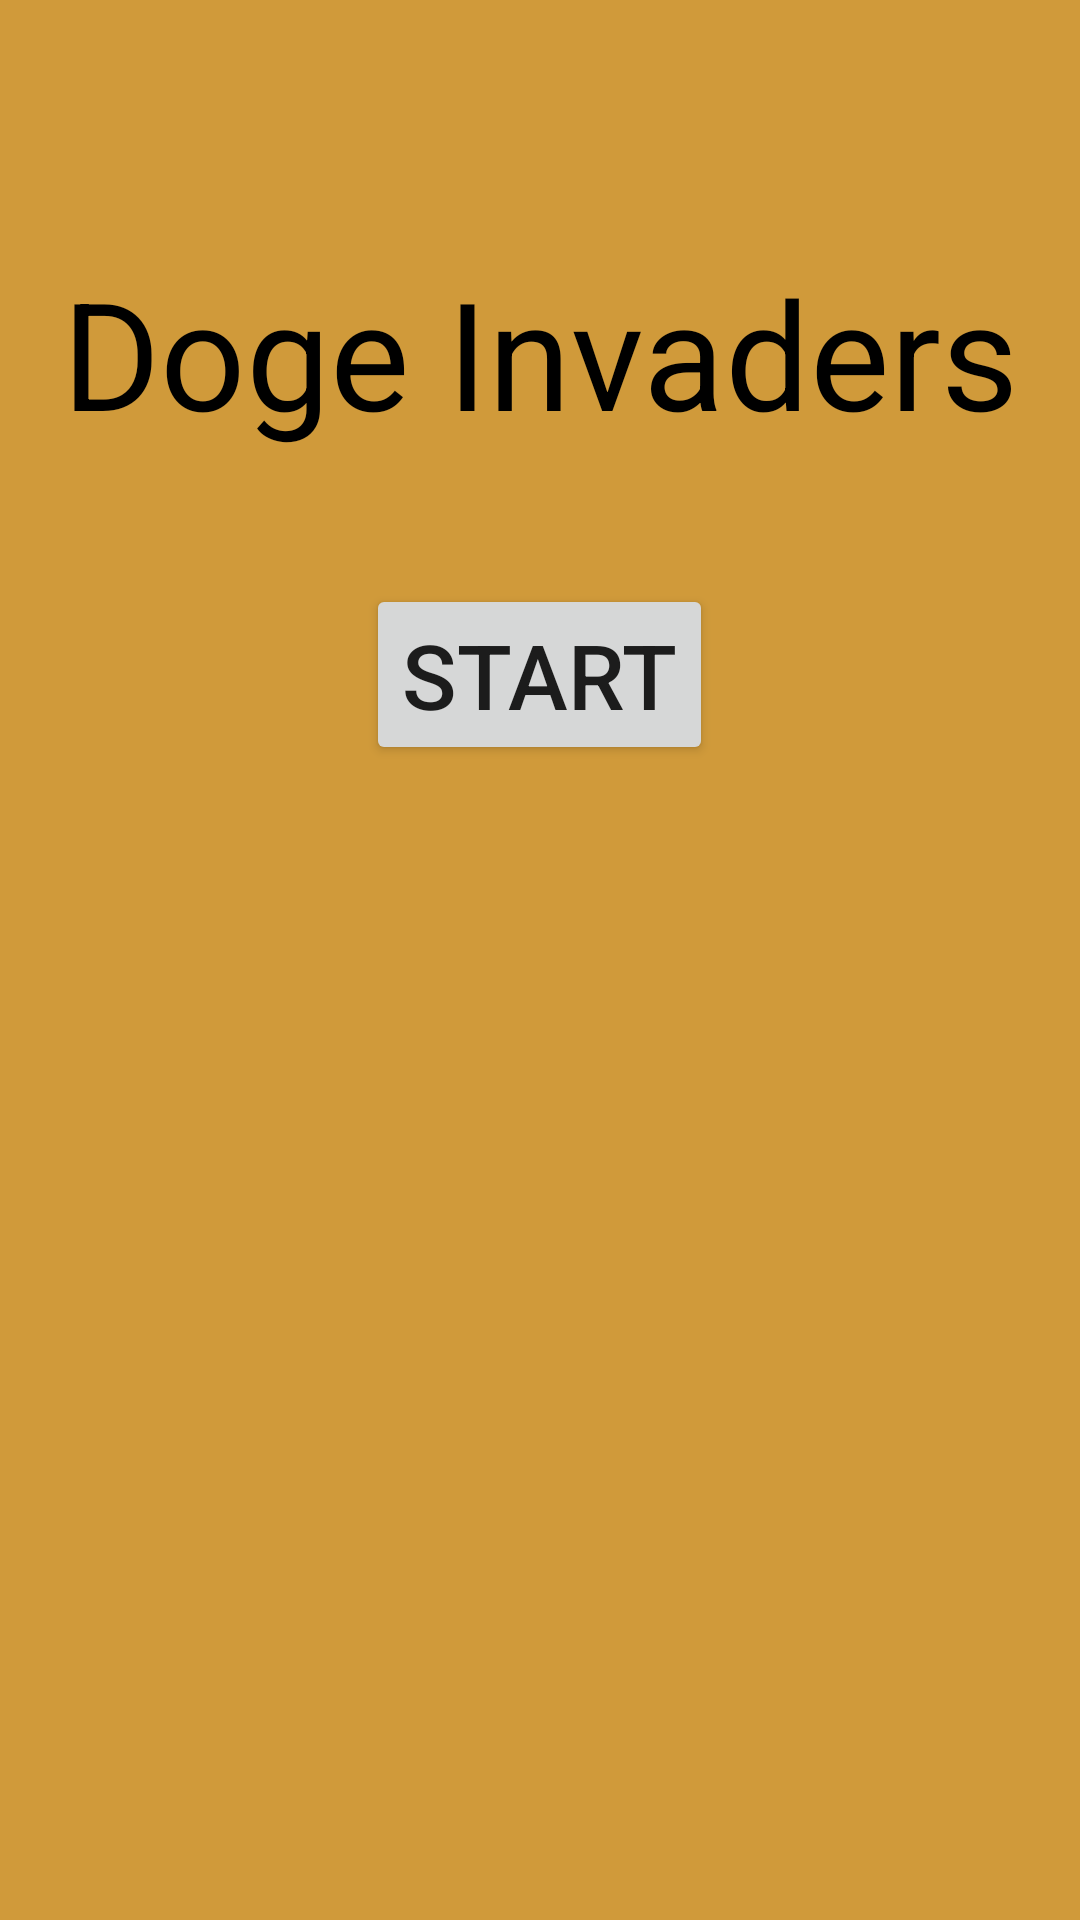

Reconstruct the res/layout file that produces this screen, plus the resources it refers to.
<!-- AndroidManifest.xml: application theme Theme.DogeInvaders -->
<!-- res/layout/activity_title_screen.xml -->
<?xml version="1.0" encoding="utf-8"?>
<androidx.constraintlayout.widget.ConstraintLayout xmlns:android="http://schemas.android.com/apk/res/android"
    xmlns:app="http://schemas.android.com/apk/res-auto"
    xmlns:tools="http://schemas.android.com/tools"
    android:layout_width="match_parent"
    android:layout_height="match_parent"
    android:background="#D09A3A"
    tools:context=".TitleScreen">

    <TextView
        android:id="@+id/textView"
        android:layout_width="wrap_content"
        android:layout_height="wrap_content"
        android:layout_marginTop="84dp"
        android:text="Doge Invaders"
        android:textColor="#000000"
        android:textSize="50sp"
        app:layout_constraintEnd_toEndOf="parent"
        app:layout_constraintStart_toStartOf="parent"
        app:layout_constraintTop_toTopOf="parent" />

    <Button
        android:id="@+id/button"
        android:layout_width="wrap_content"
        android:layout_height="wrap_content"
        android:layout_marginTop="44dp"
        android:onClick="goToDogeInvaders"
        android:text="START"
        android:textSize="30sp"
        app:layout_constraintEnd_toEndOf="parent"
        app:layout_constraintHorizontal_bias="0.499"
        app:layout_constraintStart_toStartOf="parent"
        app:layout_constraintTop_toBottomOf="@+id/textView" />
</androidx.constraintlayout.widget.ConstraintLayout>
<!-- resources referenced by this layout -->
<resources>
  <style name="Theme.DogeInvaders" parent="Theme.MaterialComponents.DayNight.DarkActionBar">
          
          <item name="colorPrimary">@color/purple_500</item>
          <item name="colorPrimaryVariant">@color/purple_700</item>
          <item name="colorOnPrimary">@color/white</item>
          
          <item name="colorSecondary">@color/teal_200</item>
          <item name="colorSecondaryVariant">@color/teal_700</item>
          <item name="colorOnSecondary">@color/black</item>
          
          <item name="android:statusBarColor" tools:targetApi="l">?attr/colorPrimaryVariant</item>
          
      </style>
  <!-- not gathered from this repository: default colours our renderer supplied (Android Studio template values) -->
  <color name="purple_500">#FF6200EE</color>
  <color name="purple_700">#FF3700B3</color>
  <color name="teal_200">#FF03DAC5</color>
  <color name="teal_700">#FF018786</color>
  <color name="black">#FF000000</color>
  <color name="white">#FFFFFFFF</color>
</resources>
